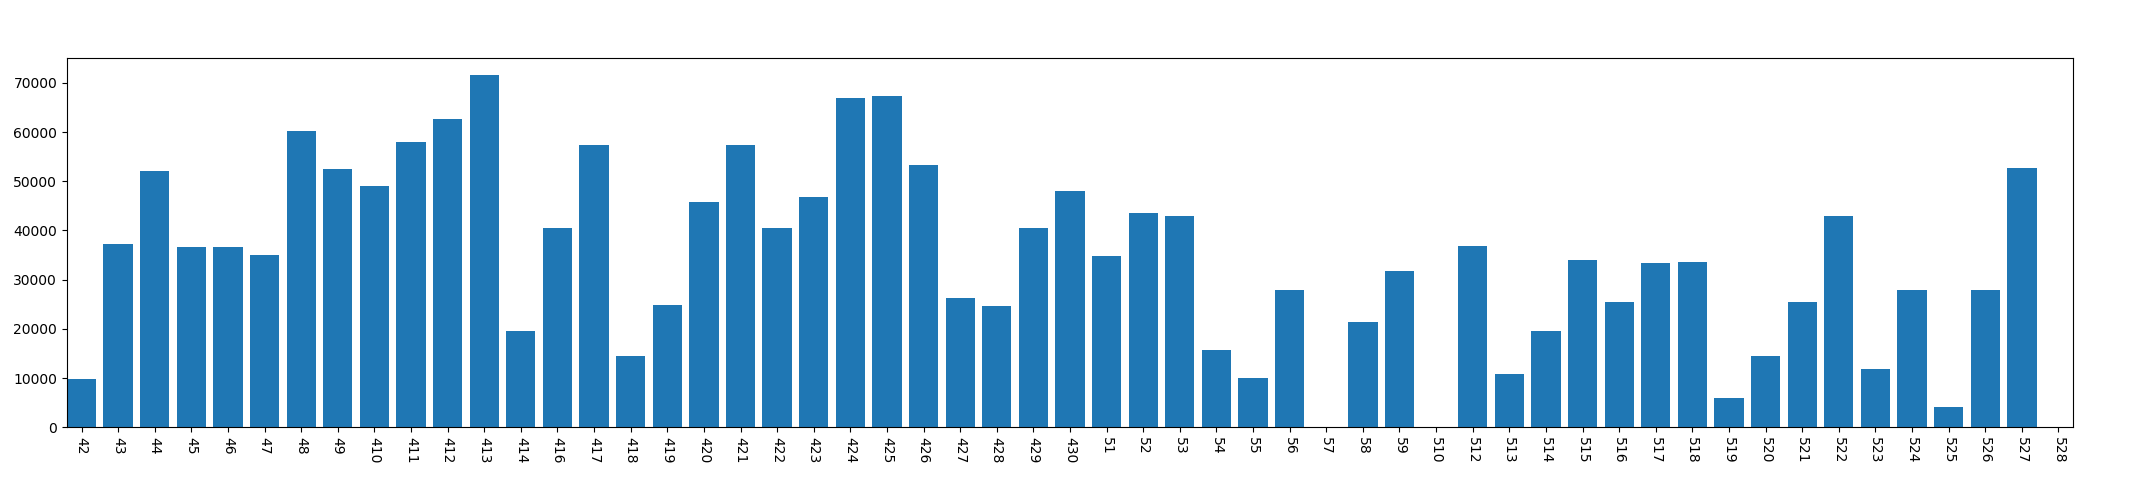

Data behind this chart, as committed beside it:
, year, mon, day, phonelock_time
0, 2013, 4, 2, 9868
1, 2013, 4, 3, 37186
2, 2013, 4, 4, 52139
3, 2013, 4, 5, 36585
4, 2013, 4, 6, 36650
5, 2013, 4, 7, 35067
6, 2013, 4, 8, 60121
7, 2013, 4, 9, 52417
8, 2013, 4, 10, 48955
9, 2013, 4, 11, 58023
10, 2013, 4, 12, 62586
11, 2013, 4, 13, 71565
12, 2013, 4, 14, 19629
13, 2013, 4, 16, 40424
14, 2013, 4, 17, 57294
15, 2013, 4, 18, 14532
16, 2013, 4, 19, 24807
17, 2013, 4, 20, 45776
18, 2013, 4, 21, 57288
19, 2013, 4, 22, 40463
20, 2013, 4, 23, 46736
21, 2013, 4, 24, 67002
22, 2013, 4, 25, 67408
23, 2013, 4, 26, 53370
24, 2013, 4, 27, 26210
25, 2013, 4, 28, 24614
26, 2013, 4, 29, 40565
27, 2013, 4, 30, 47961
28, 2013, 5, 1, 34898
29, 2013, 5, 2, 43645
30, 2013, 5, 3, 42955
31, 2013, 5, 4, 15604
32, 2013, 5, 5, 10010
33, 2013, 5, 6, 27823
34, 2013, 5, 7, 0
35, 2013, 5, 8, 21352
36, 2013, 5, 9, 31733
37, 2013, 5, 10, 0
38, 2013, 5, 12, 36776
39, 2013, 5, 13, 10799
40, 2013, 5, 14, 19513
41, 2013, 5, 15, 33959
42, 2013, 5, 16, 25456
43, 2013, 5, 17, 33312
44, 2013, 5, 18, 33667
45, 2013, 5, 19, 5839
46, 2013, 5, 20, 14450
47, 2013, 5, 21, 25504
48, 2013, 5, 22, 42980
49, 2013, 5, 23, 11828
50, 2013, 5, 24, 27880
51, 2013, 5, 25, 4164
52, 2013, 5, 26, 27980
53, 2013, 5, 27, 52624
54, 2013, 5, 28, 0
